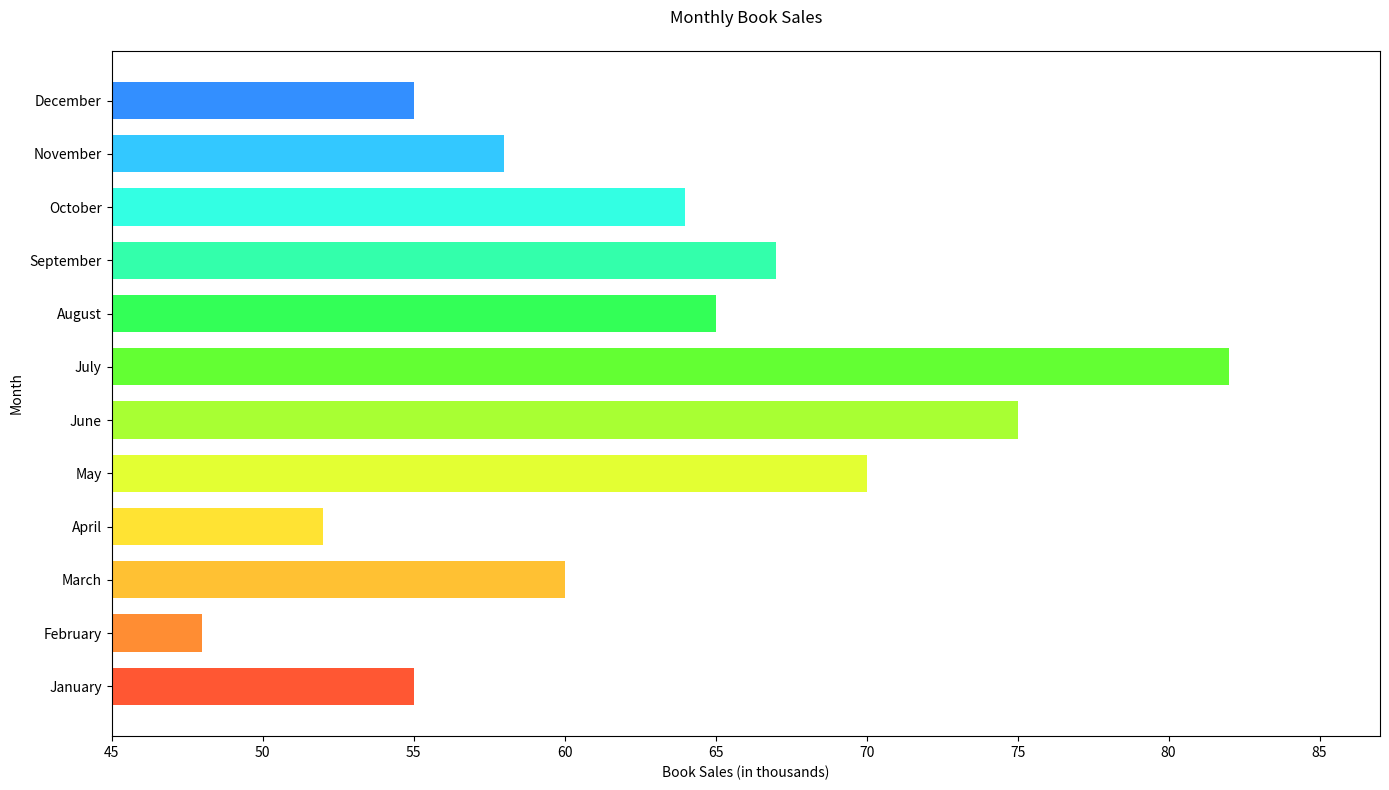

The matplotlib source for this figure:

import matplotlib.pyplot as plt

# Data
categories = ['January', 'February', 'March', 'April', 'May', 'June', 'July', 'August', 'September', 'October', 'November', 'December']
book_sales = [55, 48, 60, 52, 70, 75, 82, 65, 67, 64, 58, 55]

# Colors for each bar
colors = ['#FF5733', '#FF8D33', '#FFC133', '#FFE333', '#E3FF33', '#A8FF33', '#63FF33', '#33FF57', '#33FFAB', '#33FFE3', '#33C8FF', '#338FFF']

# Create a horizontal bar chart
plt.figure(figsize=(14, 8))  # Change the figure size (width x height)
bar_height = 0.7  # Change the bar height
plt.barh(categories, book_sales, color=colors, height=bar_height)

# Setting the title and labels
plt.title('Monthly Book Sales', pad=20)
plt.xlabel('Book Sales (in thousands)')
plt.ylabel('Month')

# Adjust the limits if necessary
plt.xlim([45, max(book_sales) + 5])

# Display the chart
plt.tight_layout()
plt.show()
